Run: headless pygame with SDL's dummy video driver; simulated clock (each Clock.tick advances the game by its frame time, no real sleeping); random seed 0; keys injected as events and as key.get_pressed() state; mouse plan: one left click at the window centre at the start of phase 2, then a move to the lower-right quarter at the start of phase 3.
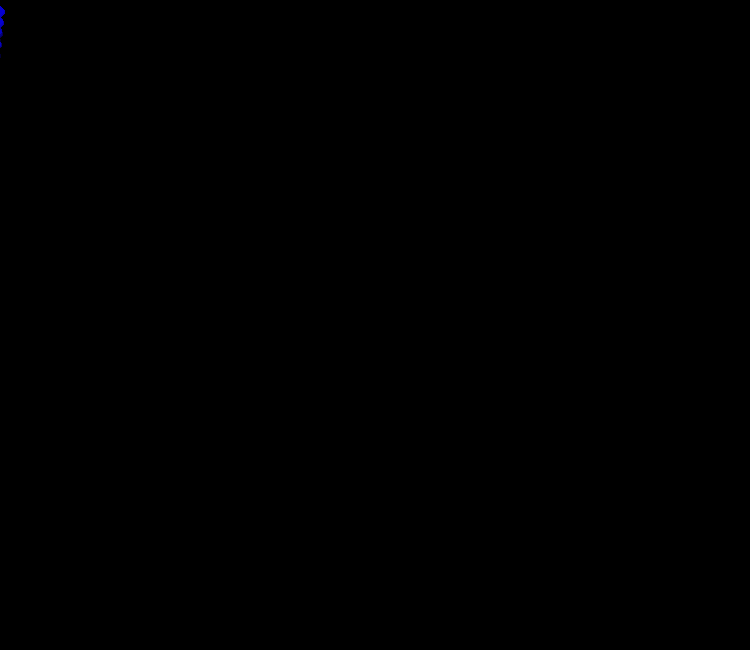
Frame 1 of 4 · flips 1–60 · no input
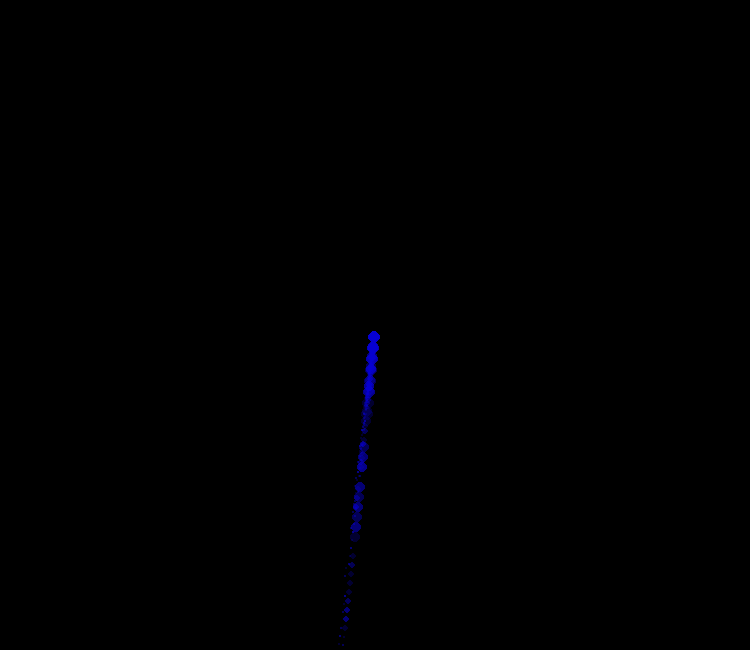
Frame 2 of 4 · flips 61–180 · clicked the window centre · tapped SPACE, RETURN · held RIGHT (→), D
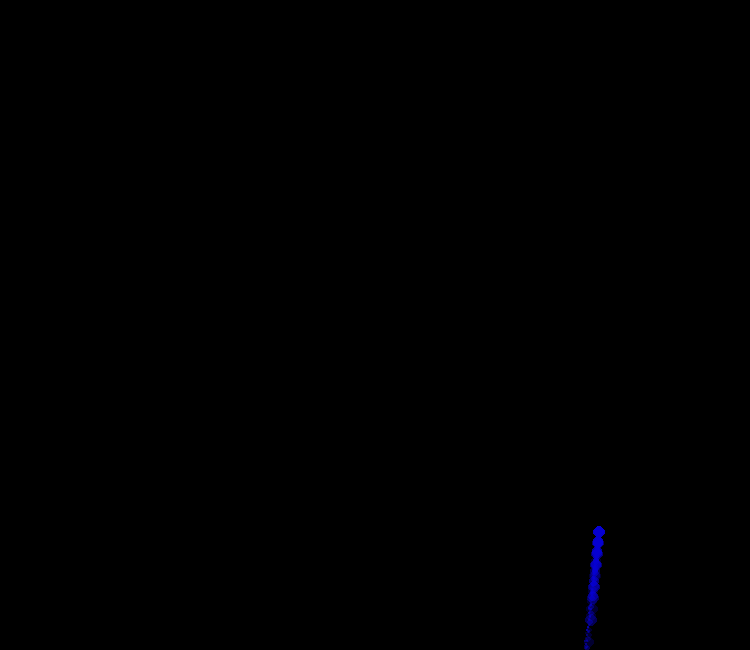
Frame 3 of 4 · flips 181–300 · moved the mouse to the lower-right quarter · held DOWN (↓), S
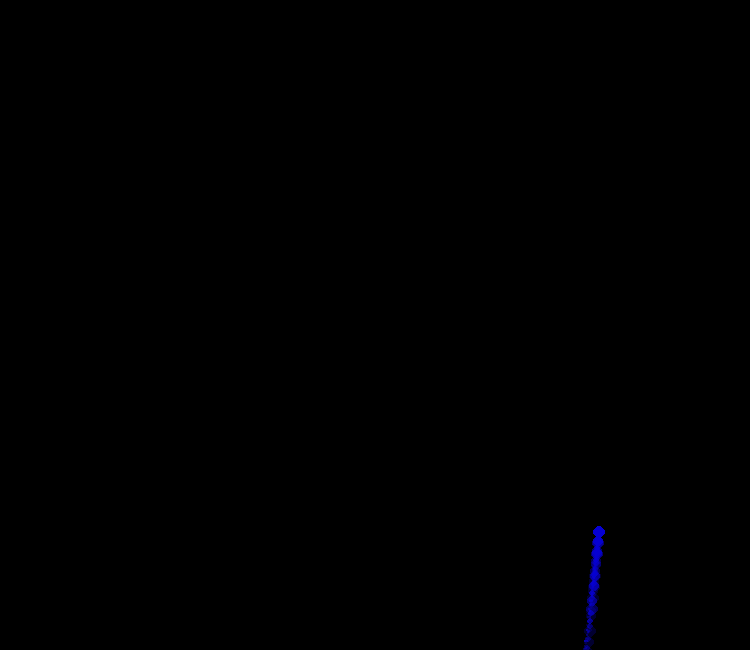
Frame 4 of 4 · flips 301–420 · held LEFT (←), A, UP (↑), W

The pygame program that drew these frames:

import pygame, os, random, sys

pygame.init()

SCREEN_WIDTH = 750
SCREEN_HEIGHT = 650

os.environ['SDL_VIDEO_WINDOW_POS']= '%d,%d' %(150,50)
screen = pygame.display.set_mode((SCREEN_WIDTH, SCREEN_HEIGHT))
pygame.display.set_caption('Water Drop using Pygame')

FPS = 60

clock = pygame.time.Clock()

class WaterParticle:
    alpha_layer_qty = 2
    alpha_glow_difference_constant = 1.7

    def __init__(self, x=SCREEN_WIDTH //2, y=SCREEN_HEIGHT//2, r=5):
        self.x, self.y = pygame.mouse.get_pos()
        self.r = r
        self.original_r = r
        self.alpha_layers = WaterParticle.alpha_layer_qty
        self.alpha_glow = WaterParticle.alpha_glow_difference_constant
        max_surf_size = 2*self.r*self.alpha_layers*self.alpha_layers*self.alpha_glow
        self.surf = pygame.Surface((max_surf_size, max_surf_size), pygame.SRCALPHA)
        self.burn_rate = 0.1*random.randint(1,10)

    def update(self):
        self.y += 7 + self.r
        self.x -= random.randint(1, 1)
        self.original_r -= self.burn_rate
        self.r = int(self.original_r)
        self.r = int(self.original_r)
        if self.r <= 0:
            self.r = 1

    def draw(self):
        
        max_surf_size = 2*self.r*self.alpha_layers*self.alpha_layers*self.alpha_glow
        self.surf = pygame.Surface((max_surf_size,max_surf_size), pygame.SRCALPHA)
        for i in range(self.alpha_layers, -1,-1):
            alpha = 180  - i * (255//self.alpha_layers -5)
            if alpha <= 0:
                alpha = 0
            radius = self.r*i*i*self.alpha_glow
            if self.r == 4 or self.r ==3:
                r, g, b = (255,0,150)
            elif self.r == 2:
                r, g, b = (255,150,150)
            else:
                r, g, b = (10,10,150)
            r,g,b = (10,0,210)
            color = (r,g,b,alpha)
            pygame.draw.circle(self.surf,color,(self.surf.get_width()//2, self.surf.get_height()//2), radius)
        screen.blit(self.surf, self.surf.get_rect(center=(self.x,self.y)))

class Water:
    def __init__(self, x=SCREEN_WIDTH//2, y=SCREEN_HEIGHT//2):
        self.x = x
        self.y = y
        self.water_intensity = 25
        self.water_particles = []
        for i in range(self.water_intensity*25):
            self.water_particles.append(WaterParticle(self.x+random.randint(-5,5), self.y, random.randint(1,5)))

    def draw_water(self):
        for i in self.water_particles:
            if i.original_r <= 0:
                self.water_particles.remove(i)
                self.water_particles.append(WaterParticle(self.x+random.randint(-5,5),self.y, random.randint(1,5)))
                del i
                continue
            i.update()
            i.draw()

water = Water()

def check_events(events):
    for e in events:
        if e.type == pygame.QUIT:
            pygame.quit()
            sys.exit()

def main_window():
    while True:
        events = pygame.event.get()
        check_events(events)
        screen.fill((0,0,0))
        water.draw_water()
        pygame.display.update()
        clock.tick(FPS)

main_window()
